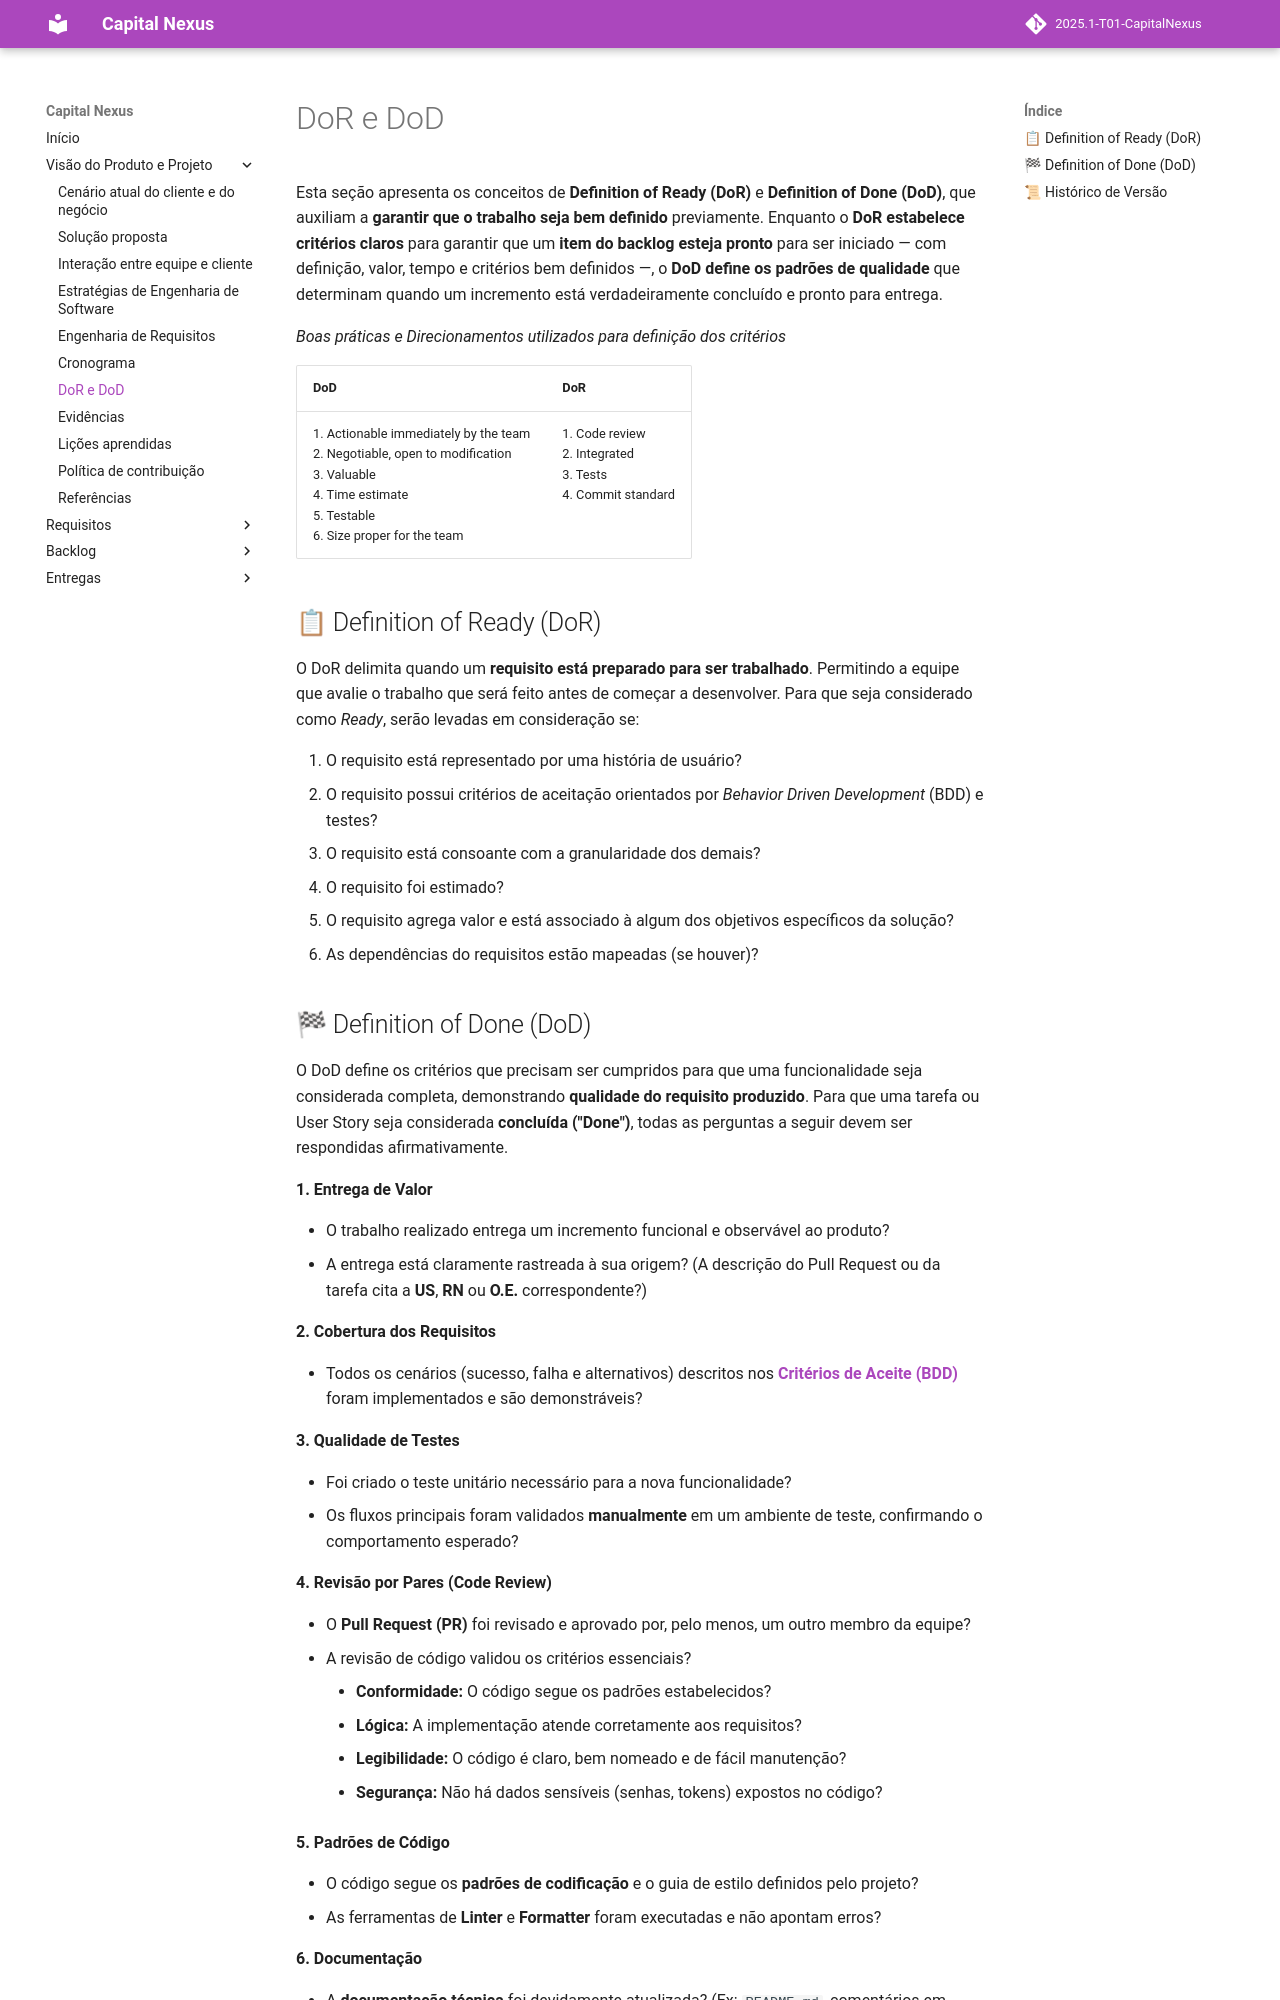

repository: mdsreq-fga-unb/2025.1-T01-CapitalNexus · page: visao/doredod/index.html · generator: mkdocs

# DoR e DoD

Esta seção apresenta os conceitos de **Definition of Ready (DoR)** e **Definition of Done (DoD)**, que auxiliam a **garantir que o trabalho seja bem definido** previamente. Enquanto o **DoR estabelece critérios claros** para garantir que um **item do backlog esteja pronto** para ser iniciado — com definição, valor, tempo e critérios bem definidos —, o **DoD define os padrões de qualidade** que determinam quando um incremento está verdadeiramente concluído e pronto para entrega.

*Boas práticas e Direcionamentos utilizados para definição dos critérios*

|DoD |DoR|
|----|----|
|1. Actionable immediately by the team<br>2. Negotiable, open to modification<br>3. Valuable <br>4. Time estimate<br>5. Testable <br>6. Size proper for the team<br>| 1. Code review <br>2. Integrated <br>3. Tests <br>4. Commit standard <br>|


## 📋 Definition of Ready (DoR)
O DoR delimita quando um **requisito está preparado para ser trabalhado**. Permitindo a equipe que avalie o trabalho que será feito antes de começar a desenvolver. Para que seja considerado como *Ready*, serão levadas em consideração se:

1. O requisito está representado por uma história de usuário?
1. O requisito possui critérios de aceitação orientados por *Behavior Driven Development* (BDD) e testes?
1. O requisito está consoante com a granularidade dos demais?
1. O requisito foi estimado?
1. O requisito agrega valor e está associado à algum dos objetivos específicos da solução?
1. As dependências do requisitos estão mapeadas (se houver)?
